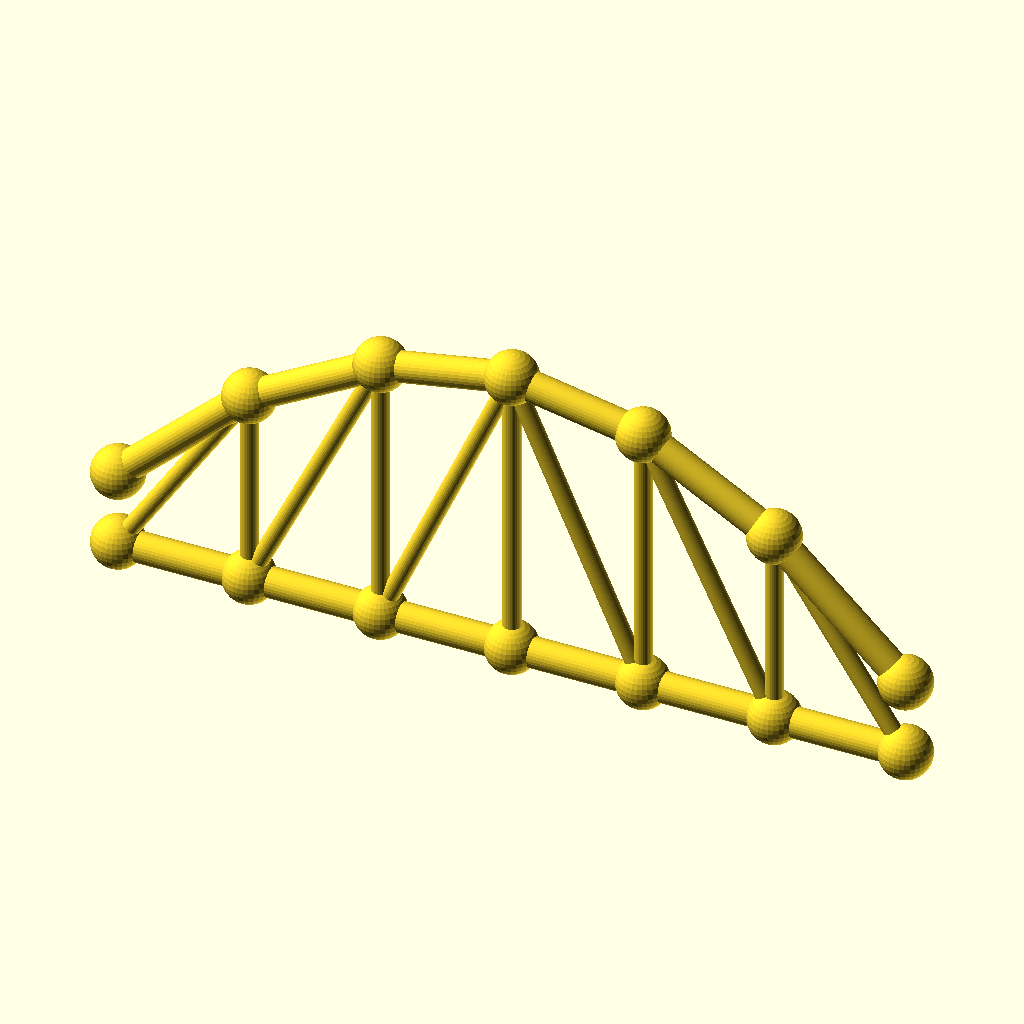
Cell 1 — every parameter at its default value.
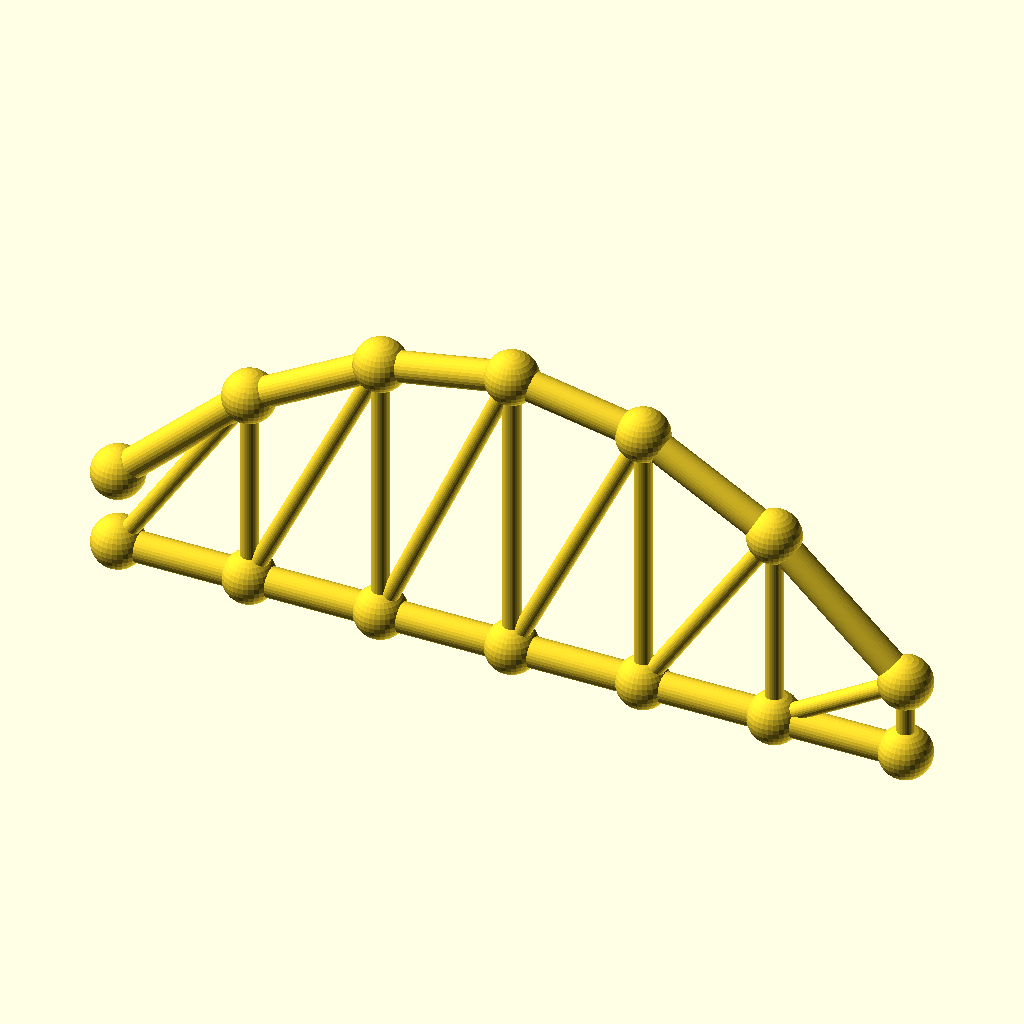
Cell 2: panels = 12 (everything else at default).
The same orthographic view direction (rotation 55°, 0°, 25°; colour scheme Cornfield) for every cell, with the view re-fitted per cell, so scale and position can differ between cells.
The OpenSCAD source (optional_data/data/gen3/archtrusses/part_0051.scad):
$fn = 32;

// ----------------------------------------------------------------------
// Arched truss: span 180 mm, rise 50.4 mm, 6 panels
// ----------------------------------------------------------------------

// --- parameters (mm) ---
panels = 6;               // number of panels
panel_p = 30;             // panel length, X
span = 180;               // span between the end joints
rise = 50.4;              // top chord rise above the springing
camber = 17.64;           // top chord height above the bottom chord at the ends
chord_r = 3.4;            // chord member radius
diag_r = 2;               // diagonal radius
joint_r = 5.92;           // joint ball radius

module member(a, b, r) {
  /* rod: cylinder from joint a to joint b */
  d = b - a;
  length = norm(d);
  translate(a) rotate([0, acos(d[2] / length), atan2(d[1], d[0])])
    cylinder(h = length, r = r);
}

module joint(p, r) {
  /* ball at the joint centre */
  translate(p) sphere(r = r);
}

bottom = [[0, 0, 0], [30, 0, 0], [60, 0, 0], [90, 0, 0], [120, 0, 0], [150, 0, 0], [180, 0, 0]];
top = [[0, 0, 17.64], [30, 0, 45.64], [60, 0, 62.44], [90, 0, 68.04], [120, 0, 62.44], [150, 0, 45.64], [180, 0, 17.64]];

for (i = [0 : panels - 1]) member(bottom[i], bottom[i + 1], chord_r);
for (i = [0 : panels - 1]) member(top[i], top[i + 1], chord_r);
/* verticals */
for (i = [1 : panels - 1]) member(bottom[i], top[i], diag_r);
/* diagonals lean toward mid span */
for (i = [0 : panels - 1]) {
  if (i < panels / 2) {
    member(bottom[i], top[i + 1], diag_r);
  } else {
    member(top[i], bottom[i + 1], diag_r);
  }
}
/* joint balls */
for (i = [0 : panels]) joint(bottom[i], joint_r);
for (i = [0 : panels]) joint(top[i], joint_r);
Parameter table extracted from the source (name, type, default, range or options):
panels: number, default 6
panel_p: number, default 30
span: number, default 180
rise: number, default 50.4
camber: number, default 17.64
chord_r: number, default 3.4
diag_r: number, default 2
joint_r: number, default 5.92
